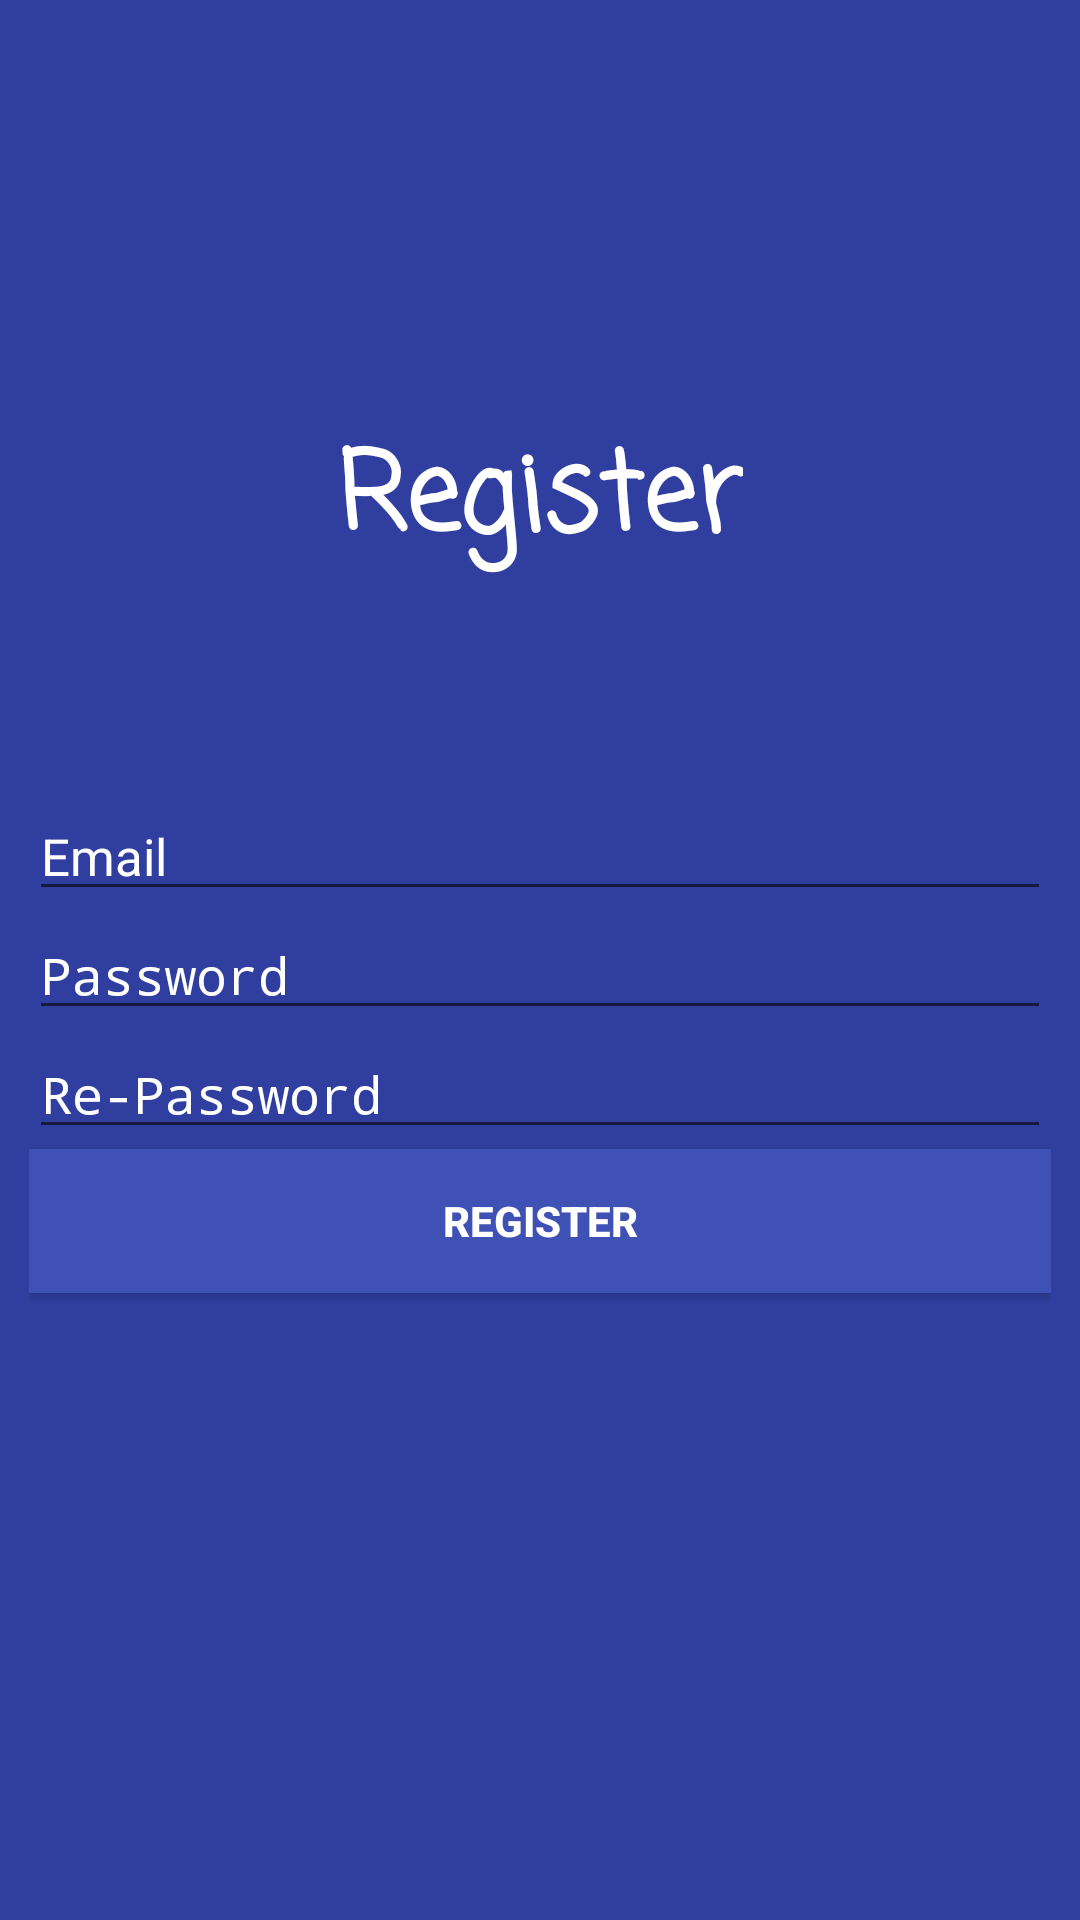

Android layout source for this screen:
<!-- AndroidManifest.xml: application theme AppTheme -->
<!-- res/layout/content_register.xml -->
<?xml version="1.0" encoding="utf-8"?>
<RelativeLayout xmlns:android="http://schemas.android.com/apk/res/android"
    xmlns:app="http://schemas.android.com/apk/res-auto"
    xmlns:tools="http://schemas.android.com/tools"
    android:id="@+id/content_register"
    android:layout_width="match_parent"
    android:layout_height="match_parent"
    android:background="@color/colorPrimaryDark"
    android:paddingBottom="@dimen/activity_vertical_margin"
    android:paddingLeft="@dimen/activity_horizontal_margin"
    android:paddingRight="@dimen/activity_horizontal_margin"
    android:paddingTop="@dimen/activity_vertical_margin"
    app:layout_behavior="@string/appbar_scrolling_view_behavior"
    tools:context="com.manage.anodev.inoutcome.userauthentication.RegisterActivity"
    tools:showIn="@layout/activity_register">
    <LinearLayout
        android:orientation="vertical"
        android:gravity="center_vertical"
        android:paddingRight="10dp"
        android:paddingLeft="10dp"
        android:paddingBottom="70dp"
        android:layout_width="match_parent"
        android:layout_height="match_parent">

        <TextView
            android:text="Register"
            android:layout_width="wrap_content"
            android:layout_height="wrap_content"
            android:layout_gravity="center"
            android:paddingBottom="70dp"
            android:id="@+id/textView"
            android:textSize="36sp"
            android:fontFamily="casual"
            android:textStyle="normal|bold"
            android:textAllCaps="false"
            android:textColor="@android:color/white" />


        <EditText
            android:layout_width="match_parent"
            android:layout_height="wrap_content"
            android:inputType="textPersonName"
            android:hint="Email"
            android:textColorHint="@android:color/white"
            android:ems="10"
            android:id="@+id/et_email"
            android:textSize="17dp"
            android:singleLine="false"
            android:textColor="@android:color/background_light" />

        <EditText
            android:layout_width="match_parent"
            android:layout_height="wrap_content"
            android:inputType="textPassword"
            android:hint="Password"
            android:textColorHint="@android:color/white"
            android:ems="10"
            android:textSize="17dp"
            android:id="@+id/et_password"
            android:textColor="@android:color/white" />

        <EditText
            android:layout_width="match_parent"
            android:layout_height="wrap_content"
            android:inputType="textPassword"
            android:hint="Re-Password"
            android:textColorHint="@android:color/white"
            android:ems="10"
            android:textSize="17dp"
            android:id="@+id/et_repassword"
            android:textColor="@android:color/white" />


        <Button
            android:text="Register"
            android:layout_width="match_parent"
            android:layout_height="wrap_content"
            android:id="@+id/btn_regis"
            android:textColor="@android:color/white"
            android:textStyle="normal|bold"
            android:background="@drawable/selector_btn_login"
            />

    </LinearLayout>

</RelativeLayout>
<!-- res/layout/activity_register.xml (included above) -->
<?xml version="1.0" encoding="utf-8"?>
<android.support.design.widget.CoordinatorLayout xmlns:android="http://schemas.android.com/apk/res/android"
    xmlns:app="http://schemas.android.com/apk/res-auto"
    xmlns:tools="http://schemas.android.com/tools"
    android:layout_width="match_parent"
    android:layout_height="match_parent"
    android:fitsSystemWindows="true"
    tools:context="com.manage.anodev.inoutcome.userauthentication.RegisterActivity">

    <android.support.design.widget.AppBarLayout
        android:layout_width="match_parent"
        android:layout_height="wrap_content"
        android:theme="@style/AppTheme.AppBarOverlay">

        <android.support.v7.widget.Toolbar
            android:id="@+id/toolbar"
            android:layout_width="match_parent"
            android:layout_height="?attr/actionBarSize"
            android:background="?attr/colorPrimary"
            app:popupTheme="@style/AppTheme.PopupOverlay" />

    </android.support.design.widget.AppBarLayout>

    <include layout="@layout/content_register" />


</android.support.design.widget.CoordinatorLayout>
<!-- resources referenced by this layout -->
<resources>
  <color name="colorPrimaryDark">#303F9F</color>
  <!-- drawable selector_btn_login (drawable) -->
  <?xml version="1.0" encoding="utf-8"?>
  <selector
      xmlns:android="http://schemas.android.com/apk/res/android">
      <item
          android:state_focused="true"
          android:drawable="@color/colorPrimary"/>
      <item
          android:state_pressed="true"
          android:drawable="@color/colorPrimaryDark"/>
      <item android:drawable="@color/colorPrimary"/>
  </selector>
  <style name="AppTheme.AppBarOverlay" parent="ThemeOverlay.AppCompat.Dark.ActionBar" />
  <style name="AppTheme.PopupOverlay" parent="ThemeOverlay.AppCompat.Light" />
  <style name="AppTheme" parent="Theme.AppCompat.Light.DarkActionBar">
          
          <item name="colorPrimary">@color/colorPrimary</item>
          <item name="colorPrimaryDark">@color/colorPrimaryDark</item>
          <item name="colorAccent">@color/colorAccent</item>
      </style>
  <color name="colorPrimary">#3F51B5</color>
  <color name="colorAccent">#FF4081</color>
</resources>
